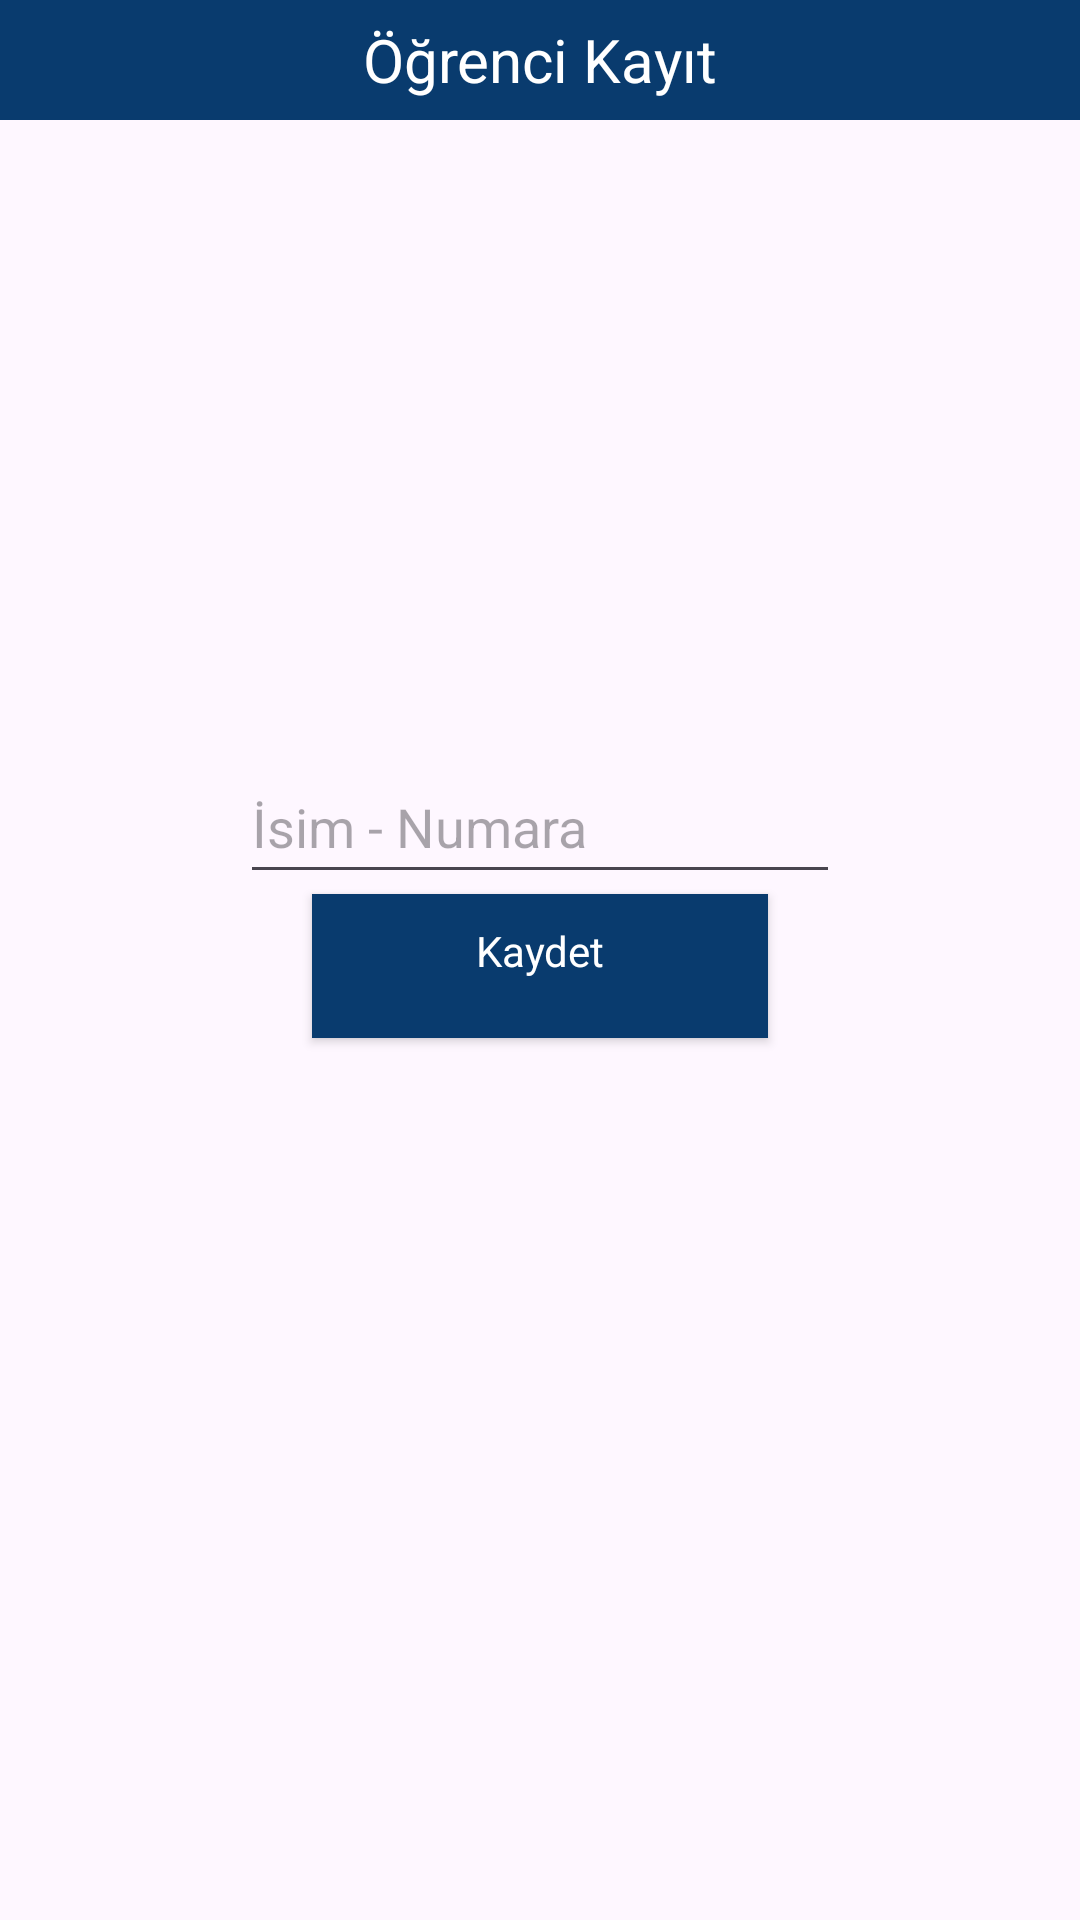

The Android layout XML behind this screen, and the referenced resources:
<!-- AndroidManifest.xml: application theme Theme.REALTIMEFACERECOGNITION -->
<!-- res/layout/register_face_dialogue.xml -->
<?xml version="1.0" encoding="utf-8"?>
<LinearLayout xmlns:android="http://schemas.android.com/apk/res/android"
    xmlns:tools="http://schemas.android.com/tools"
    android:layout_width="300dp"
    android:layout_height="350dp"
    android:gravity="center_horizontal"
    android:orientation="vertical">

    <TextView
        android:id="@+id/dlg_title"
        android:layout_width="match_parent"
        android:layout_height="40dp"
        android:layout_gravity="center"
        android:background="@color/marmara_blue"
        android:gravity="center"
        android:text="Öğrenci Kayıt"
        android:textColor="@color/white"
        android:textSize="20sp"
        tools:text="Registration"/>

    <ImageView
        android:id="@+id/dlg_image"
        android:layout_width="200dp"
        android:layout_height="200dp"
        android:layout_gravity="center"
        android:layout_marginTop="10dp"
        android:adjustViewBounds="true"
        android:scaleType="centerCrop"
        android:importantForAccessibility="no" />

    <EditText
        android:id="@+id/dlg_input"
        android:layout_width="200dp"
        android:layout_height="wrap_content"
        android:layout_gravity="center"
        android:hint="İsim - Numara"
        android:minHeight="48dp"
        tools:hint="Enter Name" />

    <Button
        android:id="@+id/button2"
        style="@android:style/Widget.Button.Small"
        android:layout_width="152dp"
        android:layout_height="wrap_content"
        android:background="@color/marmara_blue"
        android:backgroundTint="@color/marmara_blue"
        android:paddingBottom="10dp"
        android:text="Kaydet"
        android:textColor="@color/white" />


</LinearLayout>
<!-- resources referenced by this layout -->
<resources>
  <color name="marmara_blue">#093b6e</color>
  <color name="white">#FFFFFFFF</color>
  <style name="Theme.REALTIMEFACERECOGNITION" parent="Base.Theme.REALTIMEFACERECOGNITION" />
  <style name="Base.Theme.REALTIMEFACERECOGNITION" parent="Theme.Material3.DayNight.NoActionBar">
          
          
      </style>
</resources>
